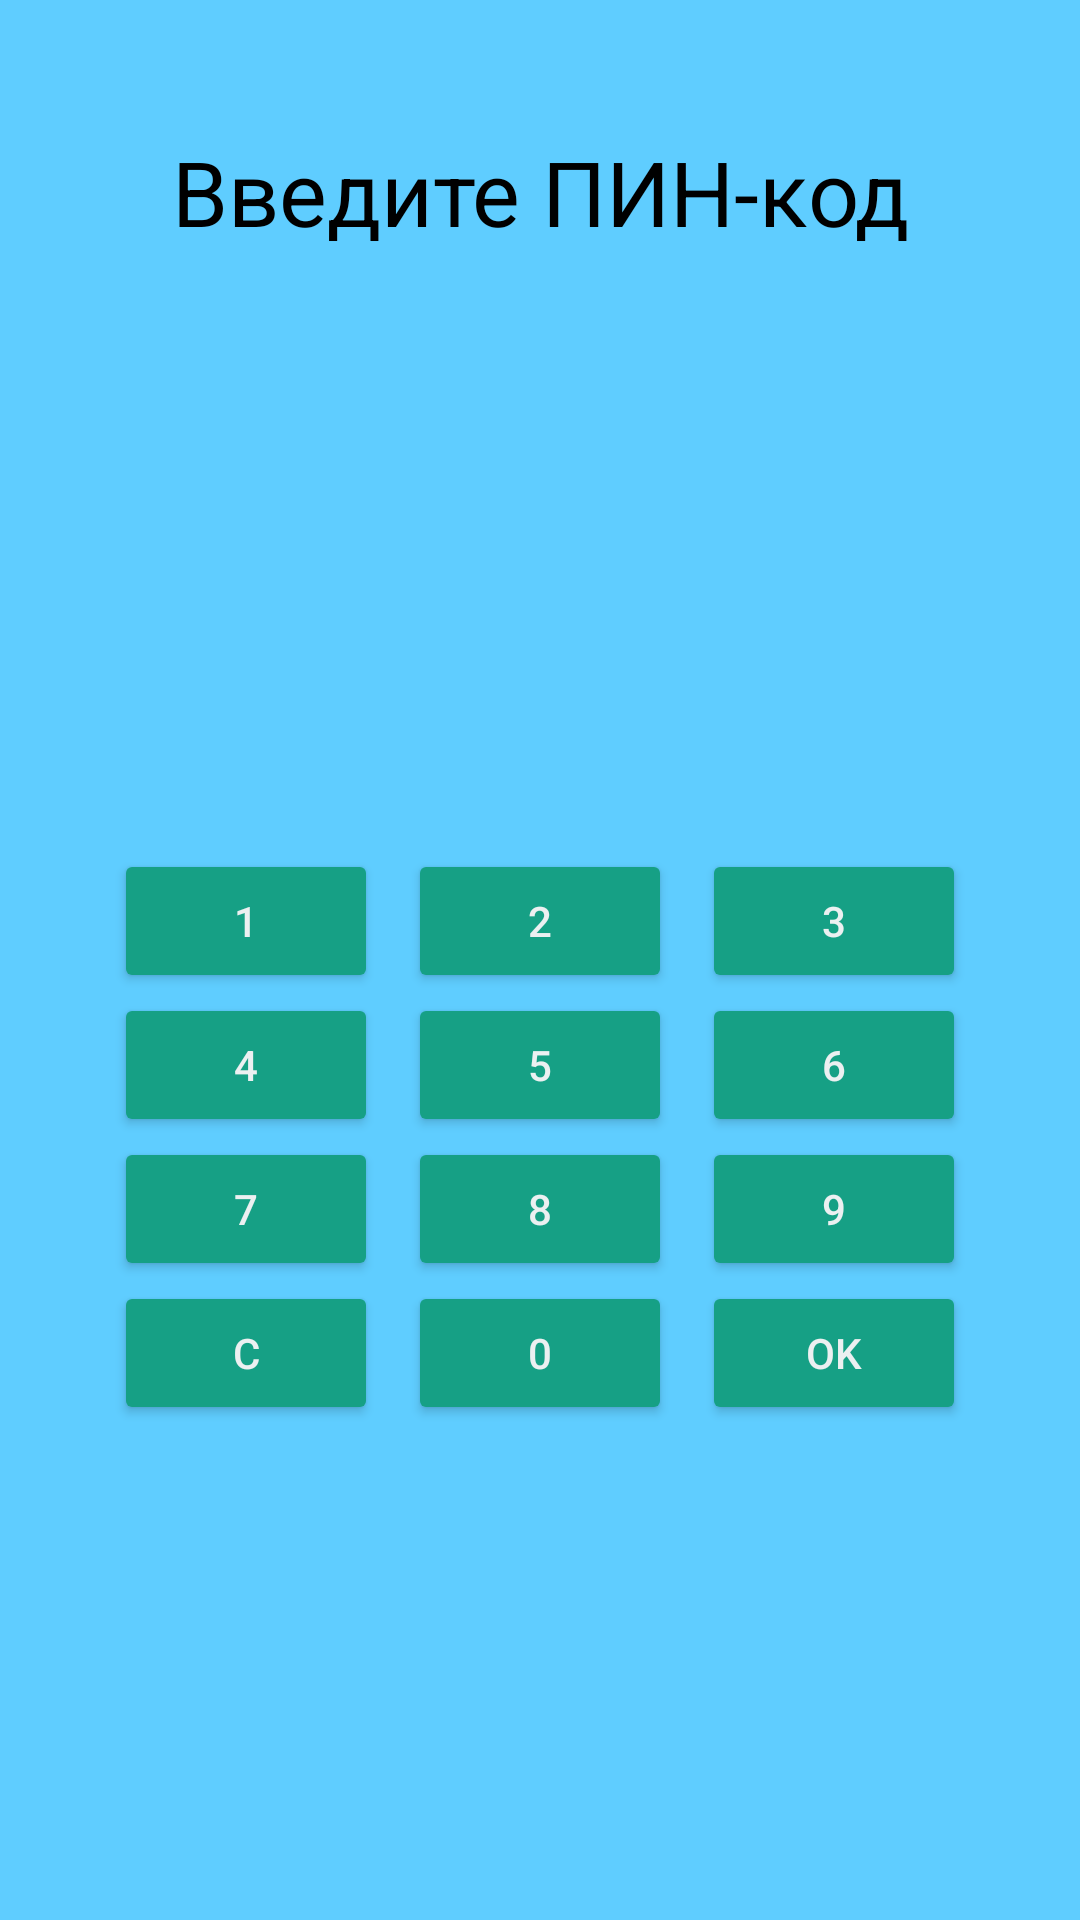

Layout XML and referenced resources for this Android screen:
<!-- AndroidManifest.xml: application theme Theme.Fclient -->
<!-- res/layout/activity_pinpad.xml -->
<?xml version="1.0" encoding="utf-8"?>
<androidx.constraintlayout.widget.ConstraintLayout xmlns:android="http://schemas.android.com/apk/res/android"
    xmlns:app="http://schemas.android.com/apk/res-auto"
    xmlns:tools="http://schemas.android.com/tools"
    android:layout_width="match_parent"
    android:layout_height="match_parent"
    tools:context=".PinpadActivity">

    <LinearLayout
        android:layout_width="match_parent"
        android:layout_height="match_parent"
        android:background="#5FCDFF"
        android:orientation="vertical"
        tools:layout_editor_absoluteX="86dp"
        tools:layout_editor_absoluteY="16dp">

        <TextView android:id="@+id/txtAmount"
            android:textSize="25dp"
            android:textAlignment="center"
            android:layout_width="match_parent"
            android:layout_height="wrap_content" />

        <TextView
            android:layout_width="match_parent"
            android:layout_height="wrap_content"
            android:layout_marginTop="10dp"
            android:text="Введите ПИН-код"
            android:textAlignment="center"
            android:textColor="#000000"
            android:textSize="30dp" />

        <TextView android:id="@+id/txtPtc"
            android:textSize="16dp"
            android:textAlignment="center"
            android:layout_width="match_parent"
            android:layout_height="wrap_content" />

        <TextView
            android:id="@+id/txtPin"
            android:layout_width="match_parent"
            android:layout_height="wrap_content"
            android:text=""
            android:textAlignment="center"
            android:textColor="#000000"
            android:textSize="28dp" />


        <GridLayout
            android:layout_width="wrap_content"
            android:layout_height="wrap_content"
            android:layout_gravity="center"
            android:layout_marginTop="140dp"
            android:columnCount="3"
            android:orientation="horizontal">

            <Button
                android:id="@+id/btnKey1"
                style="@style/PadButton"
                android:onClick="keyClick"
                android:text="1" />

            <Button
                android:id="@+id/btnKey2"
                style="@style/PadButton"
                android:onClick="keyClick"
                android:text="2" />

            <Button
                android:id="@+id/btnKey3"
                style="@style/PadButton"
                android:onClick="keyClick"
                android:text="3" />

            <Button
                android:id="@+id/btnKey4"
                style="@style/PadButton"
                android:onClick="keyClick"
                android:text="4" />

            <Button
                android:id="@+id/btnKey5"
                style="@style/PadButton"
                android:onClick="keyClick"
                android:text="5" />

            <Button
                android:id="@+id/btnKey6"
                style="@style/PadButton"
                android:onClick="keyClick"
                android:text="6" />

            <Button
                android:id="@+id/btnKey7"
                style="@style/PadButton"
                android:onClick="keyClick"
                android:text="7" />

            <Button
                android:id="@+id/btnKey8"
                style="@style/PadButton"
                android:onClick="keyClick"
                android:text="8" />

            <Button
                android:id="@+id/btnKey9"
                style="@style/PadButton"
                android:onClick="keyClick"
                android:text="9" />

            <Button
                android:id="@+id/btnReset"
                style="@style/PadButton"
                android:onClick="keyClick"
                android:text="C" />

            <Button
                android:id="@+id/btnKey0"
                style="@style/PadButton"
                android:onClick="keyClick"
                android:text="0" />

            <Button
                android:id="@+id/btnOK"
                style="@style/PadButton"
                android:onClick="keyClick"
                android:text="OK" />
        </GridLayout>
    </LinearLayout>

</androidx.constraintlayout.widget.ConstraintLayout>
<!-- resources referenced by this layout -->
<resources>
  <style name="PadButton">
          <item name="android:textColor">#ecf0f1</item>
          <item name="android:layout_marginRight">5dp</item>
          <item name="android:layout_marginLeft">5dp</item>
          <item name="android:backgroundTint">#16a085</item>
      </style>
  <style name="Theme.Fclient" parent="Theme.MaterialComponents.DayNight.DarkActionBar">
          
          <item name="colorPrimary">@color/purple_500</item>
          <item name="colorPrimaryVariant">@color/purple_700</item>
          <item name="colorOnPrimary">@color/white</item>
          
          <item name="colorSecondary">@color/teal_200</item>
          <item name="colorSecondaryVariant">@color/teal_700</item>
          <item name="colorOnSecondary">@color/black</item>
          
          <item name="android:statusBarColor">?attr/colorPrimaryVariant</item>
          
      </style>
  <!-- not gathered from this repository: default colours our renderer supplied (Android Studio template values) -->
  <color name="purple_500">#FF6200EE</color>
  <color name="purple_700">#FF3700B3</color>
  <color name="teal_200">#FF03DAC5</color>
  <color name="teal_700">#FF018786</color>
  <color name="black">#FF000000</color>
  <color name="white">#FFFFFFFF</color>
</resources>
